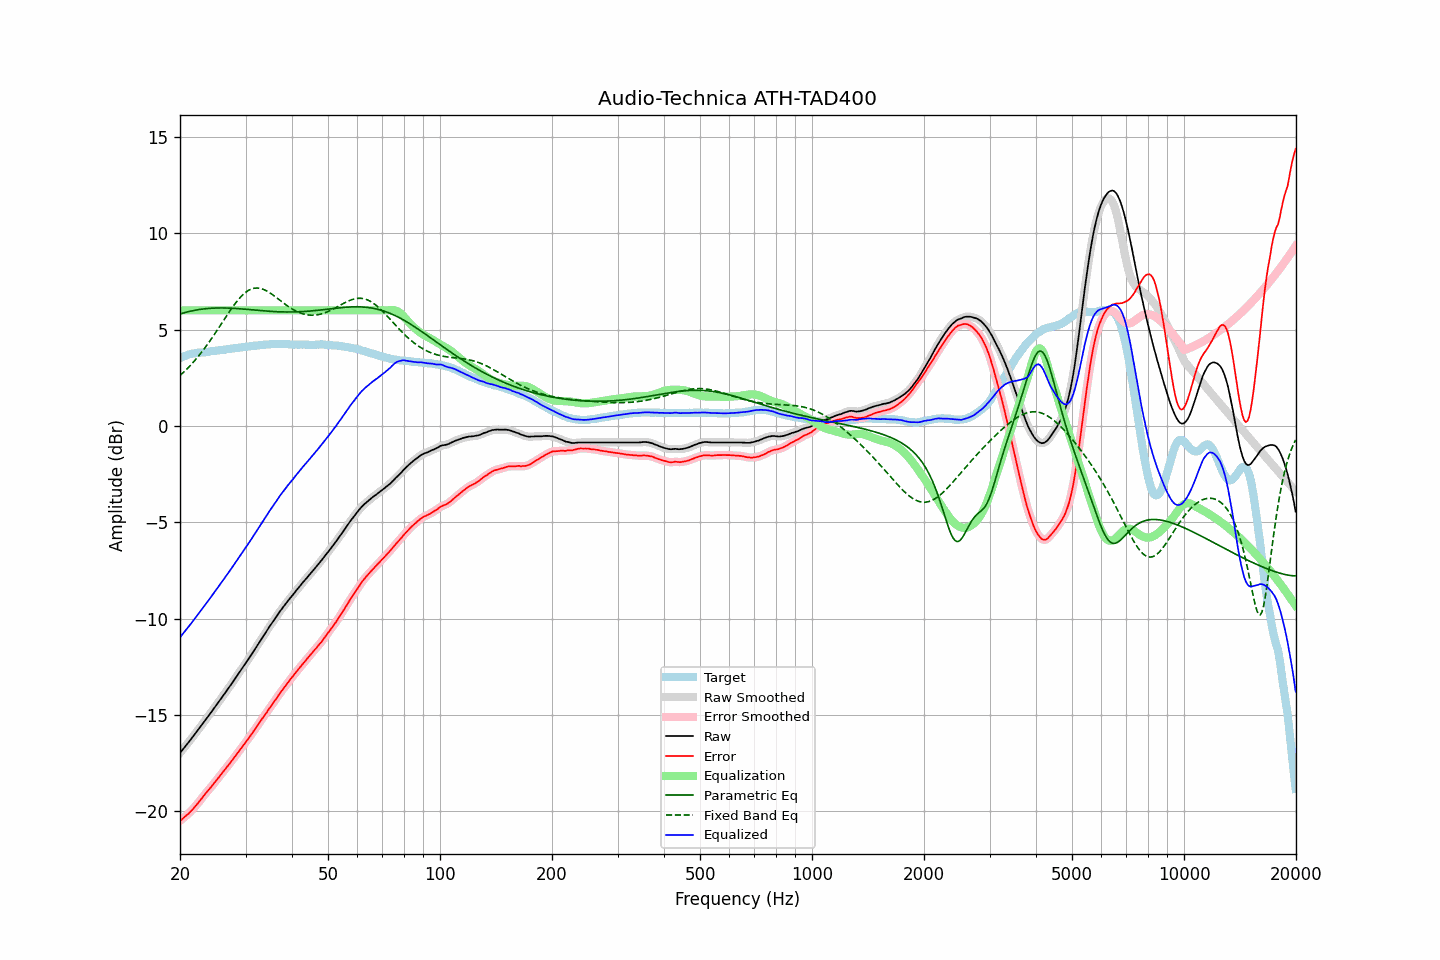

Values plotted in this chart, from the file beside it:
frequency, raw, error, smoothed, error_smoothed, equalization, parametric_eq, fixed_band_eq, equalized_raw, equalized_smoothed, target
20.00, -16.98, -20.50, -16.98, -20.50, 6.00, 5.81, 2.62, -10.98, -10.98, 3.52
20.20, -16.88, -20.44, -16.87, -20.43, 6.00, 5.84, 2.69, -10.88, -10.87, 3.56
20.40, -16.77, -20.37, -16.77, -20.37, 6.00, 5.86, 2.77, -10.77, -10.77, 3.60
20.61, -16.67, -20.29, -16.67, -20.29, 6.00, 5.88, 2.85, -10.67, -10.67, 3.62
20.81, -16.56, -20.22, -16.56, -20.22, 6.00, 5.91, 2.93, -10.56, -10.56, 3.66
21.02, -16.46, -20.16, -16.46, -20.15, 6.00, 5.93, 3.01, -10.46, -10.46, 3.70
21.23, -16.35, -20.07, -16.35, -20.07, 6.00, 5.95, 3.10, -10.35, -10.35, 3.72
21.44, -16.25, -19.99, -16.25, -19.99, 6.00, 5.97, 3.19, -10.25, -10.25, 3.74
21.66, -16.14, -19.90, -16.14, -19.89, 6.00, 5.98, 3.28, -10.14, -10.14, 3.76
21.87, -16.03, -19.79, -16.03, -19.80, 6.00, 6.00, 3.38, -10.03, -10.03, 3.77
22.09, -15.92, -19.70, -15.92, -19.70, 6.00, 6.02, 3.47, -9.92, -9.92, 3.79
22.31, -15.81, -19.60, -15.81, -19.60, 6.00, 6.03, 3.57, -9.81, -9.81, 3.80
22.54, -15.70, -19.50, -15.70, -19.50, 6.00, 6.04, 3.68, -9.70, -9.70, 3.80
22.76, -15.59, -19.39, -15.59, -19.39, 6.00, 6.06, 3.78, -9.59, -9.59, 3.81
22.99, -15.48, -19.28, -15.47, -19.28, 6.00, 6.07, 3.89, -9.48, -9.47, 3.81
23.22, -15.36, -19.17, -15.36, -19.18, 6.00, 6.08, 4.00, -9.36, -9.36, 3.82
23.45, -15.25, -19.07, -15.25, -19.07, 6.00, 6.09, 4.11, -9.25, -9.25, 3.83
23.69, -15.14, -18.98, -15.14, -18.98, 6.00, 6.09, 4.22, -9.14, -9.14, 3.84
23.92, -15.03, -18.88, -15.02, -18.88, 6.00, 6.10, 4.34, -9.03, -9.02, 3.86
24.16, -14.91, -18.78, -14.91, -18.78, 6.00, 6.11, 4.46, -8.91, -8.91, 3.88
24.40, -14.80, -18.68, -14.79, -18.68, 6.00, 6.11, 4.58, -8.80, -8.79, 3.88
24.65, -14.68, -18.56, -14.68, -18.57, 6.00, 6.12, 4.70, -8.68, -8.68, 3.88
24.89, -14.57, -18.47, -14.56, -18.47, 6.00, 6.12, 4.83, -8.57, -8.56, 3.90
25.14, -14.45, -18.36, -14.45, -18.36, 6.00, 6.12, 4.95, -8.45, -8.45, 3.91
25.39, -14.34, -18.26, -14.33, -18.26, 6.00, 6.12, 5.08, -8.34, -8.33, 3.92
25.65, -14.22, -18.15, -14.22, -18.15, 6.00, 6.13, 5.21, -8.22, -8.22, 3.93
25.91, -14.10, -18.04, -14.10, -18.04, 6.00, 6.13, 5.33, -8.10, -8.10, 3.94
26.16, -13.99, -17.94, -13.98, -17.94, 6.00, 6.12, 5.46, -7.99, -7.98, 3.95
26.43, -13.87, -17.83, -13.87, -17.83, 6.00, 6.12, 5.59, -7.87, -7.87, 3.96
26.69, -13.75, -17.73, -13.75, -17.73, 6.00, 6.12, 5.72, -7.75, -7.75, 3.98
26.96, -13.64, -17.63, -13.64, -17.63, 6.00, 6.12, 5.84, -7.64, -7.64, 3.99
27.23, -13.52, -17.52, -13.52, -17.52, 6.00, 6.11, 5.97, -7.52, -7.52, 4.00
27.50, -13.40, -17.42, -13.40, -17.41, 6.00, 6.11, 6.09, -7.40, -7.40, 4.02
27.77, -13.28, -17.29, -13.28, -17.30, 6.00, 6.11, 6.20, -7.28, -7.28, 4.02
28.05, -13.16, -17.19, -13.16, -17.19, 6.00, 6.10, 6.32, -7.16, -7.16, 4.04
28.33, -13.04, -17.07, -13.03, -17.07, 6.00, 6.10, 6.43, -7.04, -7.03, 4.04
28.62, -12.91, -16.96, -12.91, -16.96, 6.00, 6.09, 6.53, -6.91, -6.91, 4.05
28.90, -12.79, -16.85, -12.79, -16.85, 6.00, 6.08, 6.63, -6.79, -6.79, 4.06
29.19, -12.67, -16.74, -12.67, -16.74, 6.00, 6.08, 6.72, -6.67, -6.67, 4.07
29.48, -12.55, -16.64, -12.55, -16.63, 6.00, 6.07, 6.80, -6.55, -6.55, 4.09
29.78, -12.42, -16.52, -12.42, -16.52, 6.00, 6.06, 6.88, -6.42, -6.42, 4.10
30.08, -12.30, -16.41, -12.30, -16.41, 6.00, 6.06, 6.95, -6.30, -6.30, 4.11
30.38, -12.17, -16.29, -12.17, -16.29, 6.00, 6.05, 7.00, -6.17, -6.17, 4.12
30.68, -12.05, -16.18, -12.05, -16.18, 6.00, 6.04, 7.05, -6.05, -6.05, 4.13
30.99, -11.93, -16.07, -11.92, -16.06, 6.00, 6.03, 7.09, -5.93, -5.92, 4.14
31.30, -11.80, -15.94, -11.80, -15.95, 6.00, 6.03, 7.12, -5.80, -5.80, 4.15
31.61, -11.67, -15.83, -11.67, -15.83, 6.00, 6.02, 7.15, -5.67, -5.67, 4.16
31.93, -11.54, -15.70, -11.54, -15.70, 6.00, 6.01, 7.16, -5.54, -5.54, 4.16
32.24, -11.41, -15.58, -11.41, -15.58, 6.00, 6.00, 7.16, -5.41, -5.41, 4.17
32.57, -11.28, -15.46, -11.28, -15.46, 6.00, 6.00, 7.15, -5.28, -5.28, 4.18
32.89, -11.15, -15.35, -11.15, -15.34, 6.00, 5.99, 7.14, -5.15, -5.15, 4.20
33.22, -11.02, -15.21, -11.02, -15.22, 6.00, 5.98, 7.11, -5.02, -5.02, 4.20
33.55, -10.90, -15.11, -10.89, -15.11, 6.00, 5.97, 7.08, -4.90, -4.89, 4.22
33.89, -10.77, -14.98, -10.77, -14.99, 6.00, 5.97, 7.05, -4.77, -4.77, 4.21
34.23, -10.64, -14.87, -10.64, -14.86, 6.00, 5.96, 7.00, -4.64, -4.64, 4.23
34.57, -10.51, -14.74, -10.51, -14.74, 6.00, 5.96, 6.96, -4.51, -4.51, 4.23
34.92, -10.38, -14.62, -10.38, -14.62, 6.00, 5.95, 6.90, -4.38, -4.38, 4.24
35.27, -10.26, -14.51, -10.26, -14.50, 6.00, 5.94, 6.85, -4.26, -4.26, 4.25
35.62, -10.14, -14.38, -10.14, -14.38, 6.00, 5.94, 6.79, -4.14, -4.14, 4.24
35.97, -10.02, -14.26, -10.02, -14.27, 6.00, 5.93, 6.73, -4.02, -4.02, 4.24
... 635 more rows
